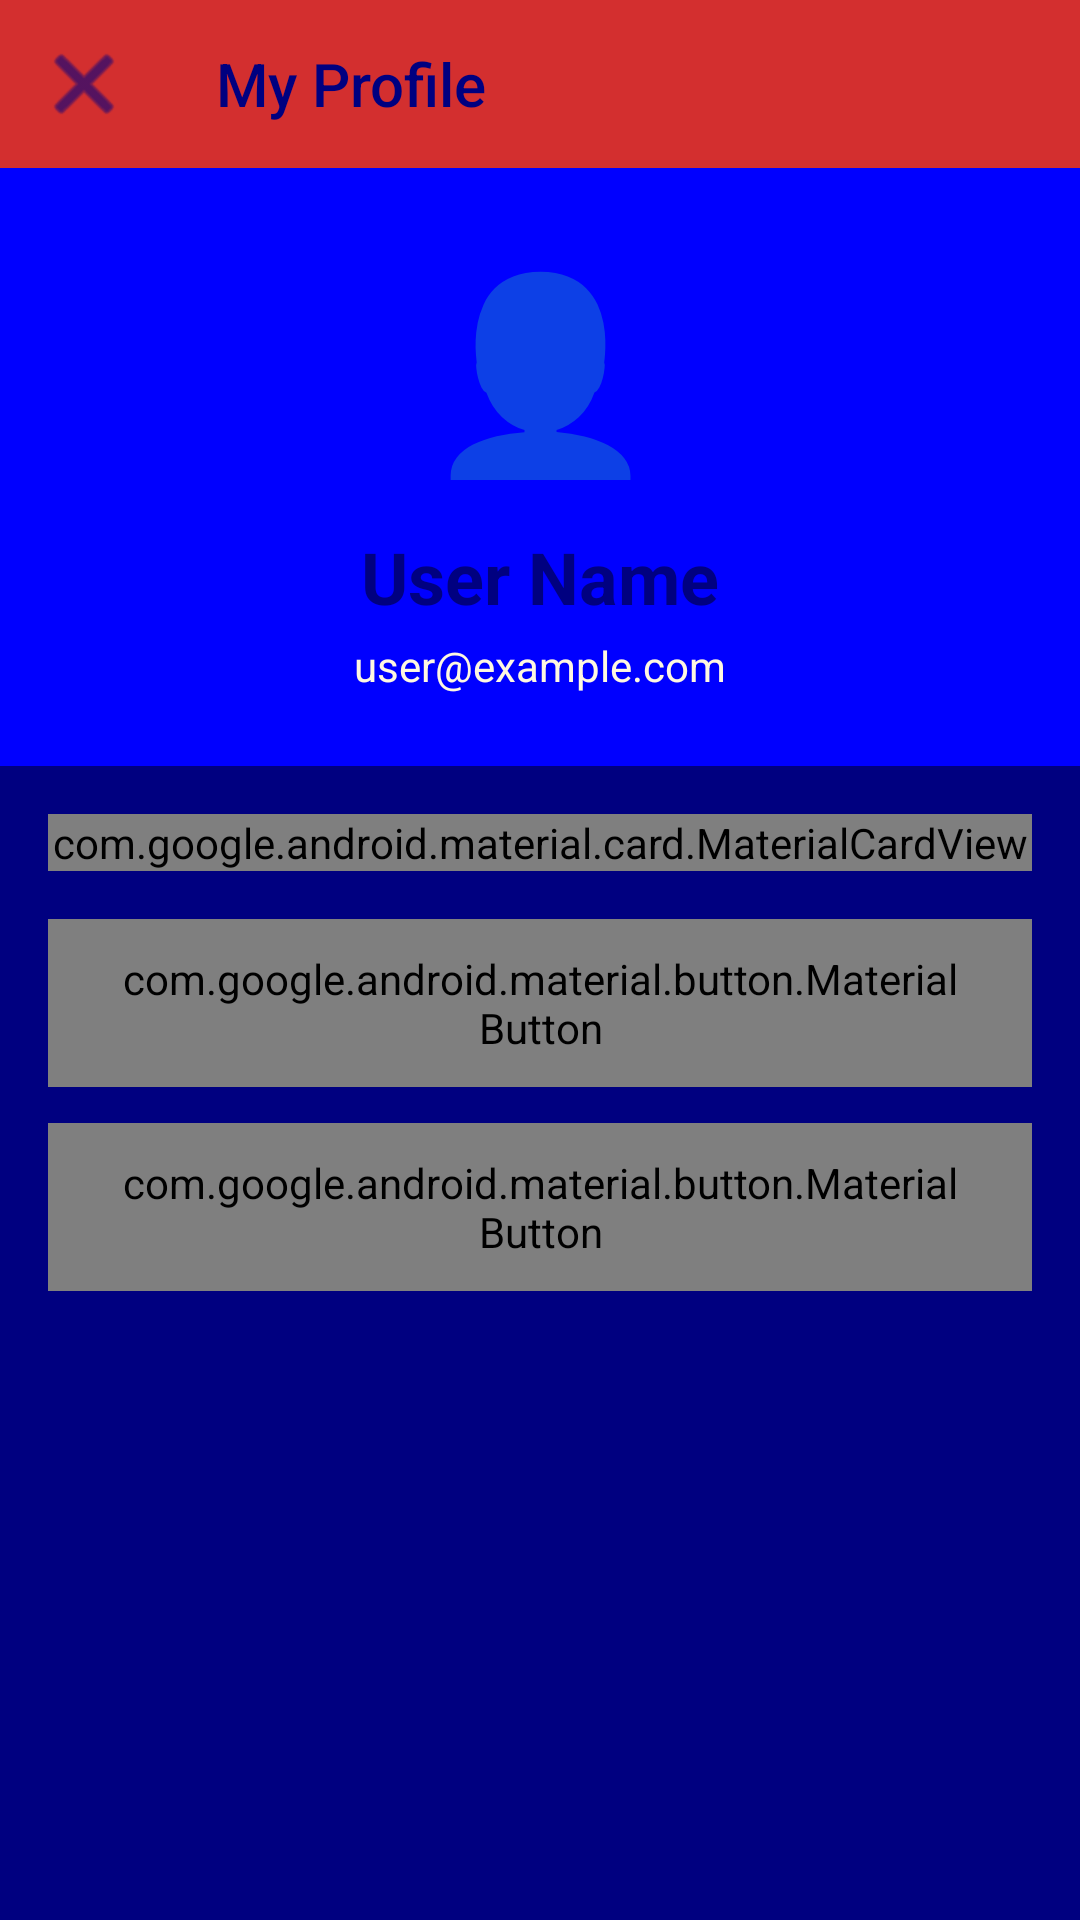

Here is an Android app screen rendered from its layout file. Give the layout XML and the strings, colors and styles it references.
<!-- AndroidManifest.xml: application theme Theme.AppCompat.Light.NoActionBar -->
<!-- res/layout/activity_profile.xml -->
<?xml version="1.0" encoding="utf-8"?>
<ScrollView
    xmlns:android="http://schemas.android.com/apk/res/android"
    xmlns:app="http://schemas.android.com/apk/res-auto"
    android:layout_width="match_parent"
    android:layout_height="match_parent"
    android:fillViewport="true"
    android:background="@color/background_light">

    <androidx.constraintlayout.widget.ConstraintLayout
        android:layout_width="match_parent"
        android:layout_height="wrap_content">

        
        <com.google.android.material.appbar.MaterialToolbar
            android:id="@+id/toolbar"
            android:layout_width="match_parent"
            android:layout_height="?attr/actionBarSize"
            android:background="@color/pizza_red"
            app:title="@string/my_profile"
            app:titleTextColor="@color/background_light"
            app:navigationIcon="@android:drawable/ic_menu_close_clear_cancel"
            app:navigationIconTint="@color/background_light"
            app:layout_constraintTop_toTopOf="parent" />

        
        <LinearLayout
            android:id="@+id/layoutProfileHeader"
            android:layout_width="match_parent"
            android:layout_height="wrap_content"
            android:orientation="vertical"
            android:background="@drawable/bg_gradient"
            android:padding="24dp"
            android:gravity="center"
            app:layout_constraintTop_toBottomOf="@id/toolbar">

            
            <TextView
                android:layout_width="80dp"
                android:layout_height="80dp"
                android:text="👤"
                android:textSize="64sp"
                android:gravity="center"
                android:background="@drawable/bg_input_field"
                android:backgroundTint="@color/overlay_light" />

            
            <TextView
                android:id="@+id/tvUserName"
                android:layout_width="wrap_content"
                android:layout_height="wrap_content"
                android:text="User Name"
                android:textSize="24sp"
                android:textStyle="bold"
                android:textColor="@color/background_light"
                android:layout_marginTop="16dp" />

            
            <TextView
                android:id="@+id/tvUserEmail"
                android:layout_width="wrap_content"
                android:layout_height="wrap_content"
                android:text="user@example.com"
                android:textSize="14sp"
                android:textColor="@color/pizza_cream"
                android:layout_marginTop="4dp" />

        </LinearLayout>

        
        <com.google.android.material.card.MaterialCardView
            android:id="@+id/cardProfileInfo"
            android:layout_width="match_parent"
            android:layout_height="wrap_content"
            android:layout_margin="16dp"
            app:cardCornerRadius="12dp"
            app:cardElevation="2dp"
            app:layout_constraintTop_toBottomOf="@id/layoutProfileHeader">

            <LinearLayout
                android:layout_width="match_parent"
                android:layout_height="wrap_content"
                android:orientation="vertical"
                android:padding="16dp">

                <TextView
                    android:layout_width="wrap_content"
                    android:layout_height="wrap_content"
                    android:text="Contact Information"
                    android:textSize="16sp"
                    android:textStyle="bold"
                    android:textColor="@color/text_primary" />

                
                <LinearLayout
                    android:layout_width="match_parent"
                    android:layout_height="wrap_content"
                    android:orientation="horizontal"
                    android:layout_marginTop="16dp">

                    <TextView
                        android:layout_width="0dp"
                        android:layout_height="wrap_content"
                        android:layout_weight="1"
                        android:text="Phone"
                        android:textSize="14sp"
                        android:textColor="@color/text_secondary" />

                    <TextView
                        android:id="@+id/tvUserPhone"
                        android:layout_width="wrap_content"
                        android:layout_height="wrap_content"
                        android:text="0123456789"
                        android:textSize="14sp"
                        android:textStyle="bold"
                        android:textColor="@color/text_primary" />

                </LinearLayout>

                
                <LinearLayout
                    android:layout_width="match_parent"
                    android:layout_height="wrap_content"
                    android:orientation="vertical"
                    android:layout_marginTop="12dp">

                    <TextView
                        android:layout_width="wrap_content"
                        android:layout_height="wrap_content"
                        android:text="Delivery Address"
                        android:textSize="14sp"
                        android:textColor="@color/text_secondary" />

                    <TextView
                        android:id="@+id/tvUserAddress"
                        android:layout_width="match_parent"
                        android:layout_height="wrap_content"
                        android:text="123 Main Street, City"
                        android:textSize="14sp"
                        android:textStyle="bold"
                        android:textColor="@color/text_primary"
                        android:layout_marginTop="4dp" />

                </LinearLayout>

            </LinearLayout>

        </com.google.android.material.card.MaterialCardView>

        
        <LinearLayout
            android:id="@+id/layoutActions"
            android:layout_width="match_parent"
            android:layout_height="wrap_content"
            android:orientation="vertical"
            android:padding="16dp"
            app:layout_constraintTop_toBottomOf="@id/cardProfileInfo">

            <com.google.android.material.button.MaterialButton
                android:id="@+id/btnEditProfile"
                android:layout_width="match_parent"
                android:layout_height="56dp"
                android:text="@string/edit_profile"
                android:textSize="16sp"
                style="@style/Widget.Material3.Button.TonalButton"
                app:cornerRadius="28dp"
                app:icon="@android:drawable/ic_menu_edit"
                app:iconGravity="textStart" />

            <com.google.android.material.button.MaterialButton
                android:id="@+id/btnOrderHistory"
                android:layout_width="match_parent"
                android:layout_height="56dp"
                android:text="@string/order_history"
                android:textSize="16sp"
                android:layout_marginTop="12dp"
                style="@style/Widget.Material3.Button.TonalButton"
                app:cornerRadius="28dp"
                app:icon="@android:drawable/ic_menu_recent_history"
                app:iconGravity="textStart" />

        </LinearLayout>

    </androidx.constraintlayout.widget.ConstraintLayout>

</ScrollView>
<!-- resources referenced by this layout -->
<resources>
  <color name="background_light">#000080</color>
  <color name="overlay_light">#40FFFFFF</color>
  <color name="pizza_cream">#FFF8E1</color>
  <color name="pizza_red">#D32F2F</color>
  <color name="text_primary">#212121</color>
  <color name="text_secondary">#FFFFFF</color>
  <!-- drawable bg_gradient (drawable) -->
  <?xml version="1.0" encoding="utf-8"?>
  <shape xmlns:android="http://schemas.android.com/apk/res/android">
      <gradient
          android:angle="135"
          android:startColor="#0000FF"
          android:centerColor="#0000FF"
          android:endColor="#0000FF"
          android:type="linear" />
  </shape>
  <string name="edit_profile">Edit Profile</string>
  <string name="my_profile">My Profile</string>
  <string name="order_history">Order History</string>
</resources>
